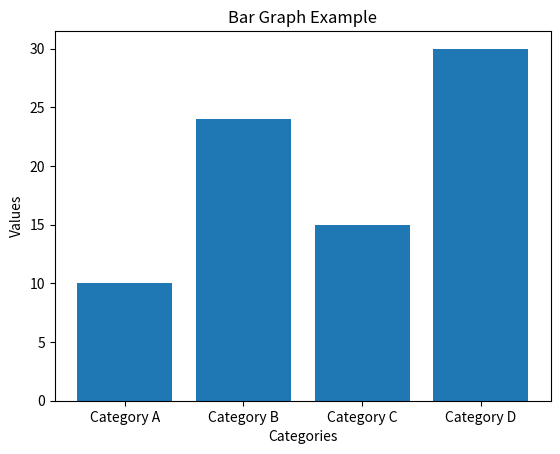

This chart was generated by the following Python code:
import matplotlib.pyplot as plt

# Sample data
categories = ['Category A', 'Category B', 'Category C', 'Category D']
values = [10, 24, 15, 30]

# Creating the bar graph
plt.bar(categories, values)

# Adding labels and title
plt.xlabel('Categories')
plt.ylabel('Values')
plt.title('Bar Graph Example')

# Displaying the graph
plt.show()
